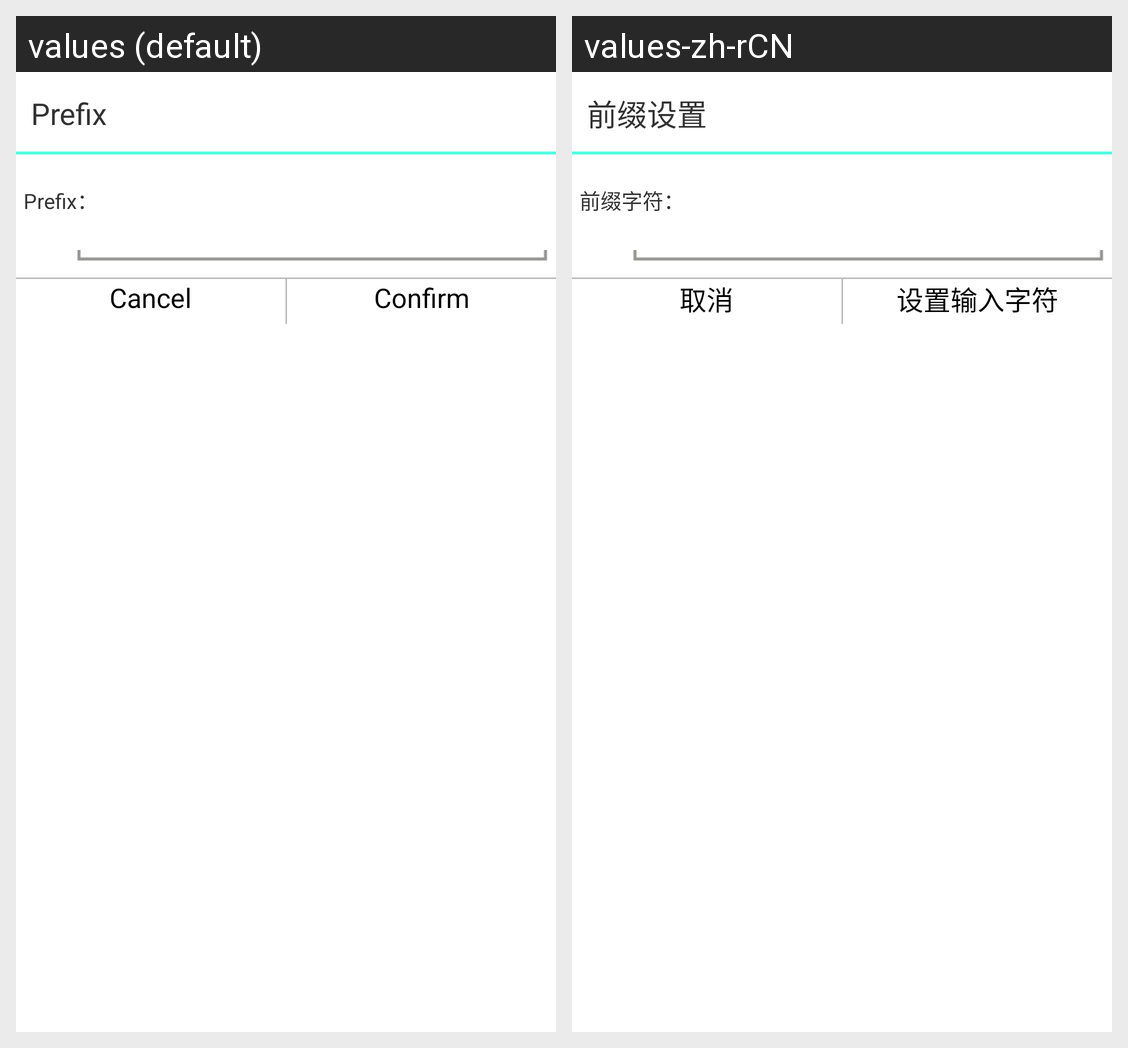

Translations of the strings shown on this Android screen, per locale in the grid:
Android screen res/layout/prefix_dialog.xml rendered under 2 locales, left to right: values (default), values-zh-rCN. Device: Nexus 5 (rendered at 1080×1920; each locale shown at half size, 540×960, under a caption strip naming it); theme AppTheme.
Strings drawn on this screen, with the default value and each locale's value (text and hints the layout hard-codes, and strings that could not be matched under every locale, appear in the picture but are not listed):

str_prefix_set
  values: Prefix
  values-zh-rCN: 前缀设置

prefix
  values: Prefix：
  values-zh-rCN: 前缀字符：

cancel
  values: Cancel
  values-zh-rCN: 取消

str_prefix_ok
  values: Confirm
  values-zh-rCN: 设置输入字符
